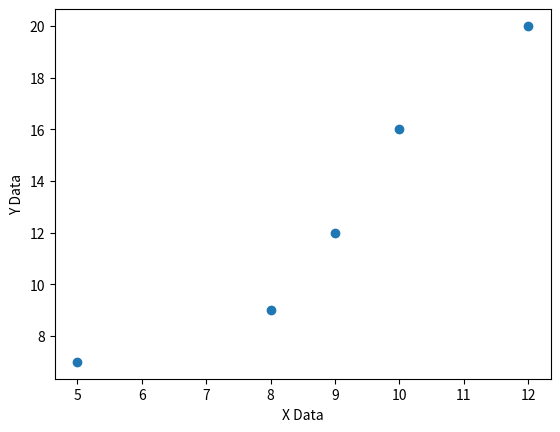

Write the Python code that produced this figure.
import matplotlib.pyplot as plt

x = [5, 8, 9, 10 ,12]
y = [7, 9, 12, 16, 20]

plt.plot(x, y, 'o')
plt.xlabel('X Data')
plt.ylabel('Y Data')
plt.show()